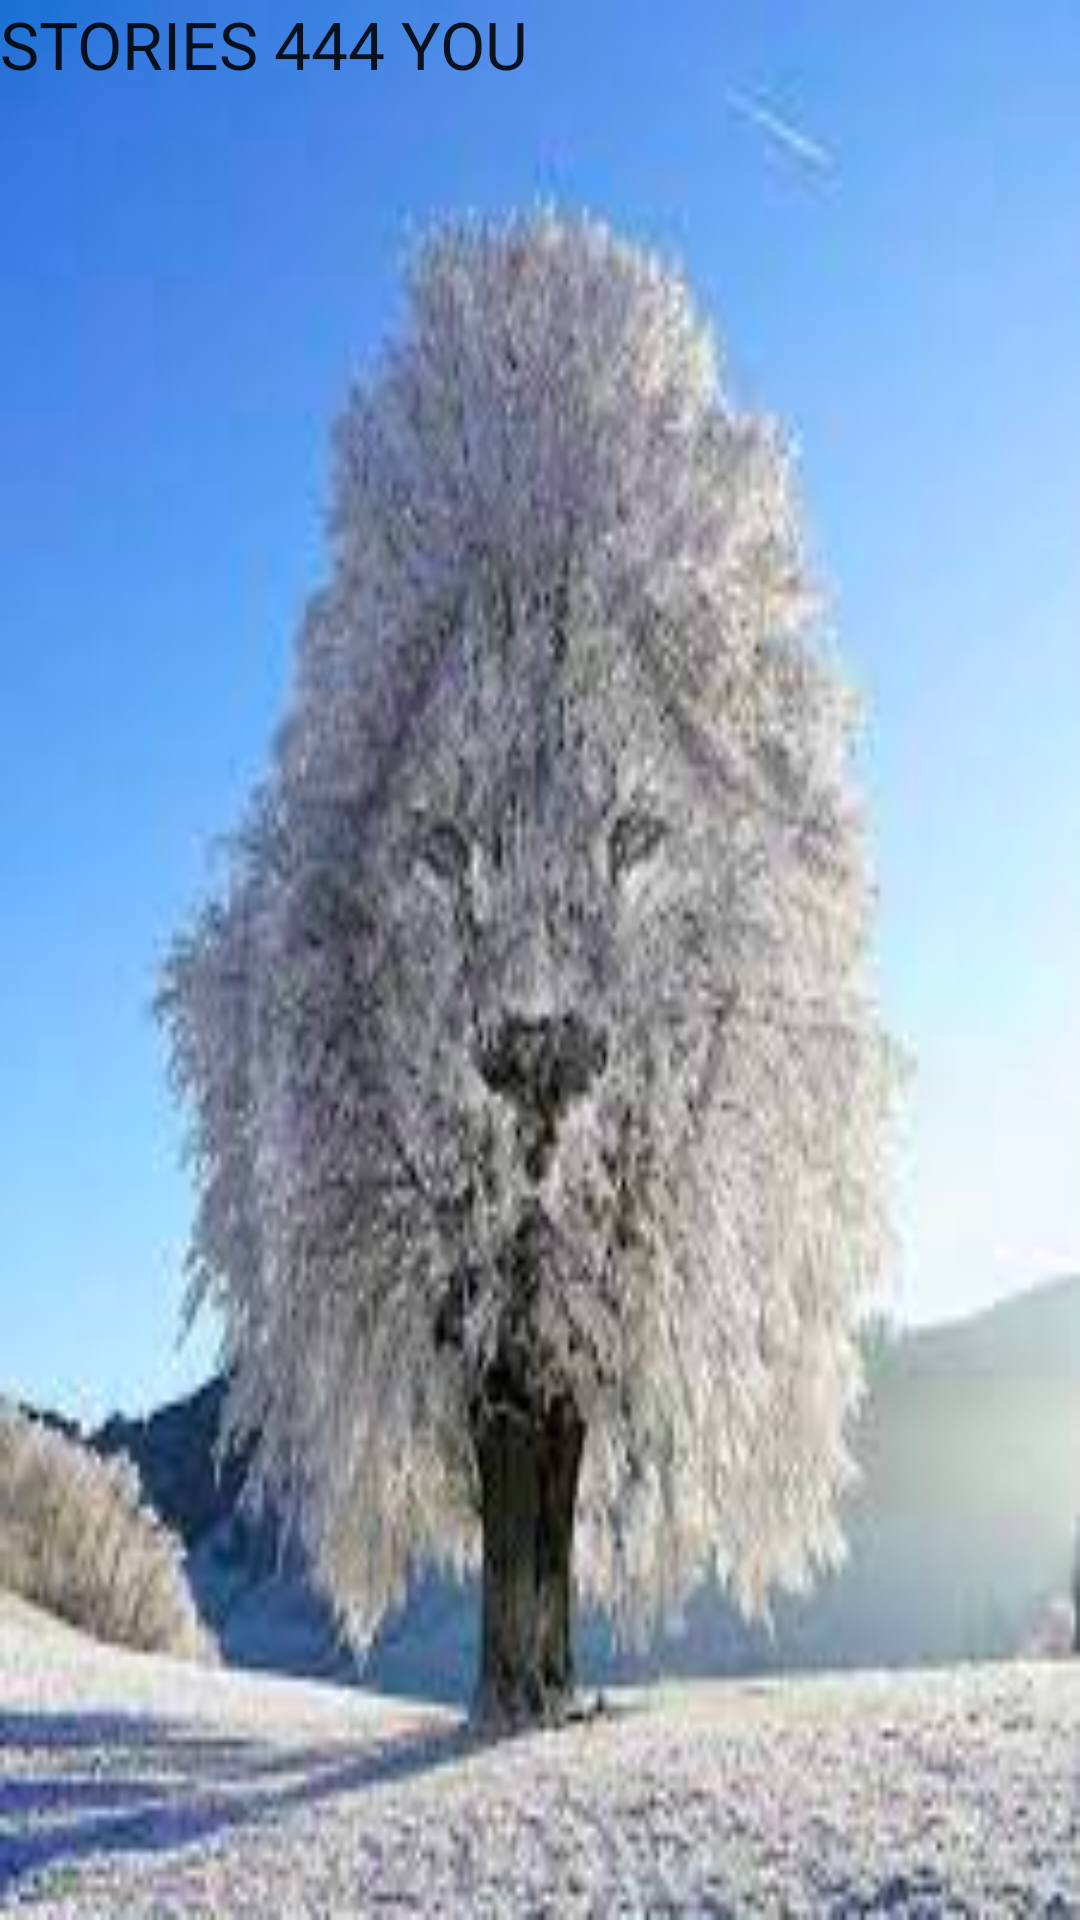

Android layout source for this screen:
<!-- AndroidManifest.xml: application theme Theme.StoryAppFinalProj -->
<!-- res/layout/navigation_header.xml -->
<?xml version="1.0" encoding="utf-8"?>
<androidx.constraintlayout.widget.ConstraintLayout xmlns:android="http://schemas.android.com/apk/res/android"
    xmlns:tools="http://schemas.android.com/tools"
    android:layout_width="match_parent"
    android:layout_height="300dp"
    android:background="@drawable/img">

    <TextView
        android:id="@+id/textView"
        android:layout_width="wrap_content"
        android:layout_height="wrap_content"
        android:text="STORIES 444 YOU"
        android:textAppearance="@style/TextAppearance.AppCompat.Large"
        tools:layout_editor_absoluteX="33dp"
        tools:layout_editor_absoluteY="31dp" />
</androidx.constraintlayout.widget.ConstraintLayout>
<!-- resources referenced by this layout -->
<resources>
  <!-- drawable img: png bitmap (drawable, 112796 bytes) -->
  <style name="Theme.StoryAppFinalProj" parent="Theme.MaterialComponents.DayNight.DarkActionBar">
          
          <item name="colorPrimary">@color/purple_500</item>
          <item name="colorPrimaryVariant">@color/purple_700</item>
          <item name="colorOnPrimary">@color/white</item>
          
          <item name="colorSecondary">@color/teal_200</item>
          <item name="colorSecondaryVariant">@color/teal_700</item>
          <item name="colorOnSecondary">@color/black</item>
          
          <item name="android:statusBarColor" tools:targetApi="l">?attr/colorPrimaryVariant</item>
          
      </style>
  <!-- not gathered from this repository: default colours our renderer supplied (Android Studio template values) -->
  <color name="purple_500">#FF6200EE</color>
  <color name="purple_700">#FF3700B3</color>
  <color name="teal_200">#FF03DAC5</color>
  <color name="teal_700">#FF018786</color>
  <color name="black">#FF000000</color>
  <color name="white">#FFFFFFFF</color>
</resources>
